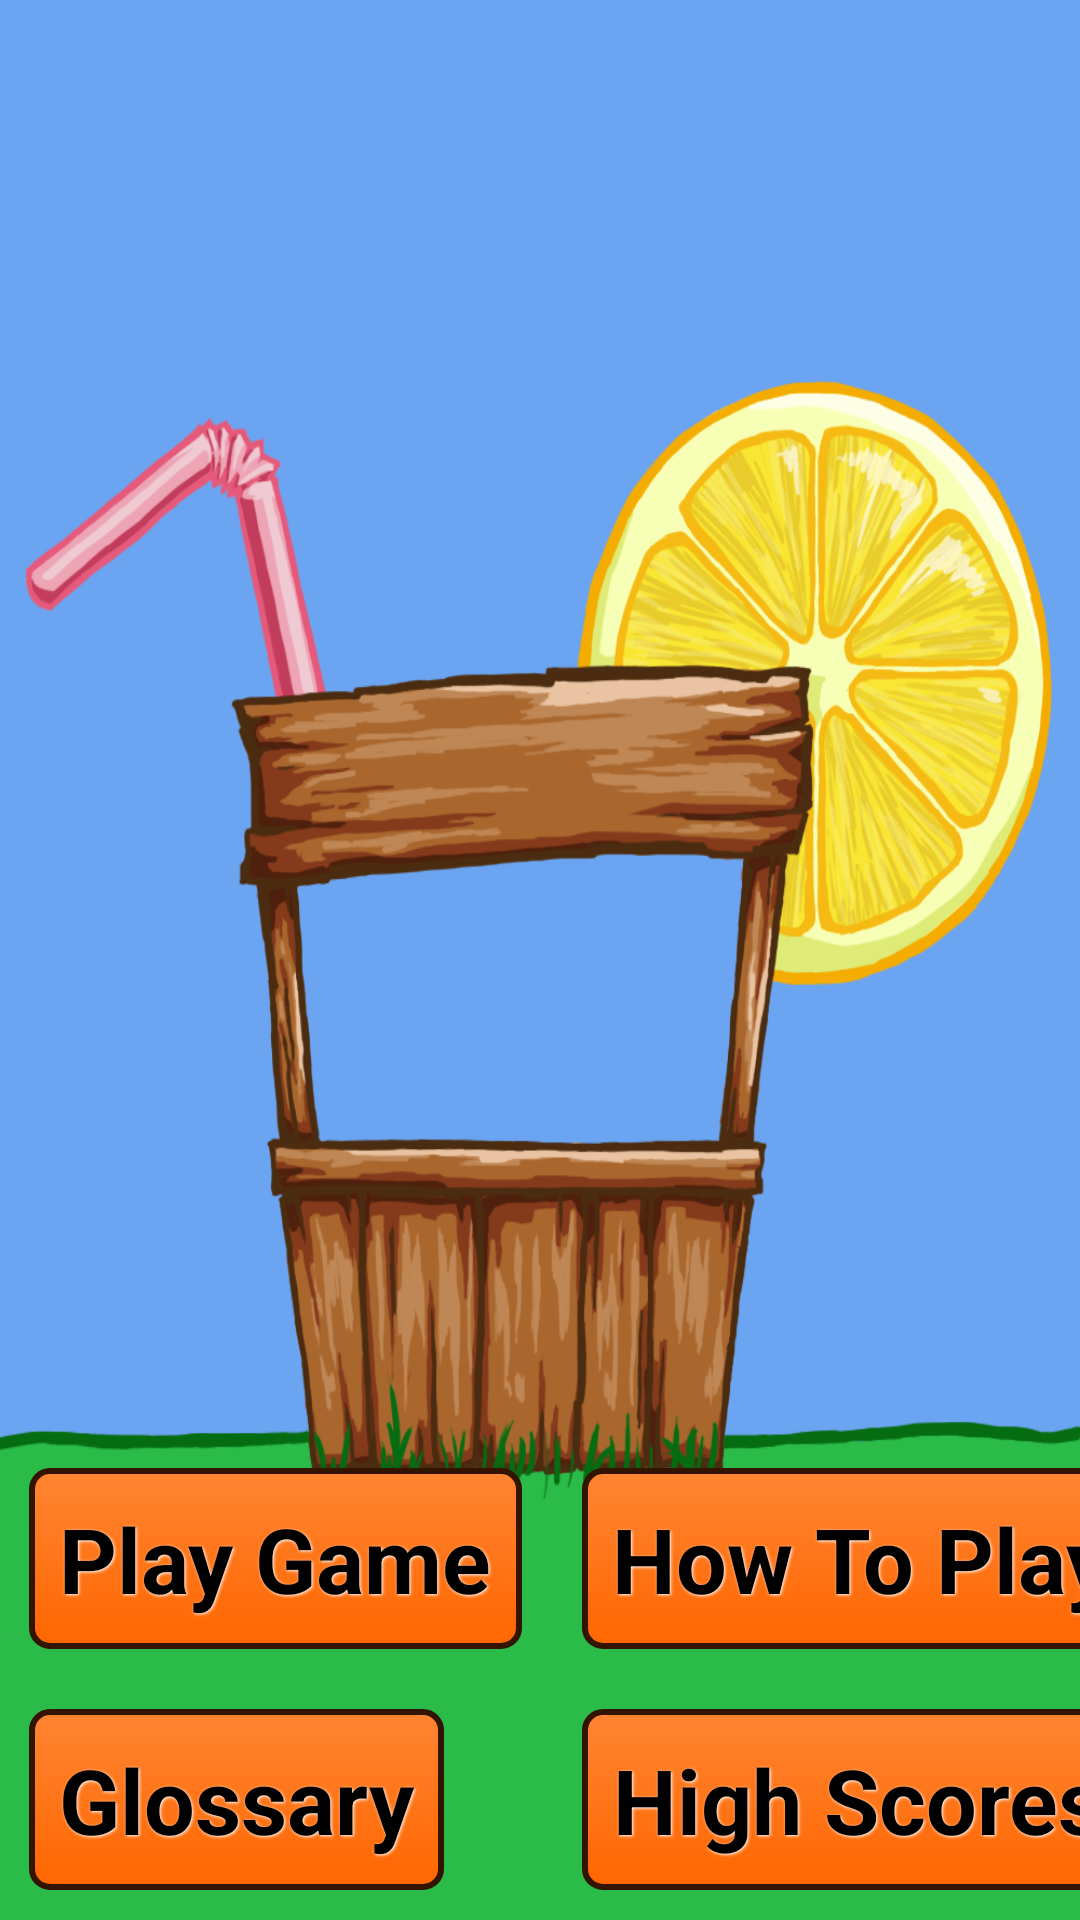

Android layout source for this screen:
<!-- AndroidManifest.xml: application theme AppTheme -->
<!-- res/layout/activity_main.xml -->
<RelativeLayout xmlns:android="http://schemas.android.com/apk/res/android"
    xmlns:tools="http://schemas.android.com/tools"
    android:layout_width="match_parent"
    android:layout_height="match_parent"
    android:paddingBottom="@dimen/activity_vertical_margin"
    android:paddingLeft="@dimen/activity_horizontal_margin"
    android:paddingRight="@dimen/activity_horizontal_margin"
    android:paddingTop="@dimen/activity_vertical_margin"
    android:orientation="vertical"
    android:background="@drawable/lemonade_splash2"
    tools:context=".MainActivity" >
    

    
    

    <GridLayout
        android:layout_width="match_parent"
        android:layout_height="wrap_content"
        android:layout_alignParentLeft="true"
        android:layout_alignParentBottom="true"
        android:columnCount="2"
	    android:rowCount="2" >
	    
        <Button
	        android:id="@+id/chooseGameBtn"
	        android:layout_width="wrap_content"
	        android:layout_height="wrap_content"
	        android:layout_centerHorizontal="true"
	        android:layout_centerVertical="true"
	        android:layout_margin = "10dp"
	        android:layout_column="0"
     		android:layout_row="0"
	        android:background="@drawable/orange_button"
		    style="@style/button_text"
	        android:text="Play Game" />
	
	    <Button
	        android:id="@+id/howtoBtn"
	        android:layout_width="wrap_content"
	        android:layout_height="wrap_content"
	        android:layout_centerHorizontal="true"
	        android:layout_margin = "10dp"
	        android:layout_column="1"
     		android:layout_row="0"
	        android:background="@drawable/orange_button"
		    style="@style/button_text"
	        android:text="How To Play" />

	    <Button
	        android:id="@+id/glossaryBtn"
	        style="@style/button_text"
	        android:layout_width="wrap_content"
	        android:layout_height="wrap_content"
	        android:layout_column="0"
	        android:layout_centerHorizontal="true"
	        android:layout_margin="10dp"
	        android:layout_row="1"
	        android:background="@drawable/orange_button"
	        android:text="Glossary" />

	    <Button
	        android:id="@+id/highscoreBtn"
	        style="@style/button_text"
	        android:layout_width="wrap_content"
	        android:layout_height="wrap_content"
	        android:layout_column="1"
	        android:layout_centerHorizontal="true"
	        android:layout_margin="10dp"
	        android:layout_row="1"
	        android:background="@drawable/orange_button"
	        android:text="High Scores" />
        
    </GridLayout>

</RelativeLayout>
<!-- resources referenced by this layout -->
<resources>
  <!-- drawable lemonade_splash2: png bitmap (drawable, 324307 bytes) -->
  <!-- drawable orange_button (drawable) -->
  <?xml version="1.0" encoding="utf-8" ?>
  <selector xmlns:android="http://schemas.android.com/apk/res/android">
    <item android:state_pressed="true" >
      <shape>
        <solid
            android:color="#FFA366" />
        <stroke
            android:width="2dp"
            android:color="#331400" />
        <corners
            android:radius="6dp" />
        <padding
            android:left="10dp"
            android:top="10dp"
            android:right="10dp"
            android:bottom="10dp" />
      </shape>
    </item>
    <item>
      <shape>
        <gradient
            android:startColor="#FF8533"
            android:endColor="#FF6600"
            android:angle="270" />
        <stroke
            android:width="2dp"
            android:color="#331400" />
        <corners
            android:radius="6dp" />
        <padding
            android:left="10dp"
            android:top="10dp"
            android:right="10dp"
            android:bottom="10dp" />
      </shape>
    </item>
  </selector>
  <style name="button_text">
  	    <item name="android:layout_width">fill_parent</item>
  	    <item name="android:layout_height">wrap_content</item>
  	    <item name="android:textColor">#000000</item>
  	    <item name="android:gravity">center</item>
  	    <item name="android:layout_margin">3dp</item>
  	    <item name="android:textSize">30dp</item>
  	    <item name="android:textStyle">bold</item>
  	    <item name="android:shadowColor">#ffffff</item>
  	    <item name="android:shadowDx">1</item>
  	    <item name="android:shadowDy">1</item>
  	    <item name="android:shadowRadius">2</item>
    	</style>
  <style name="AppTheme" parent="AppBaseTheme">
          
      </style>
  <style name="AppBaseTheme" parent="android:Theme.Light">
          
      </style>
</resources>
